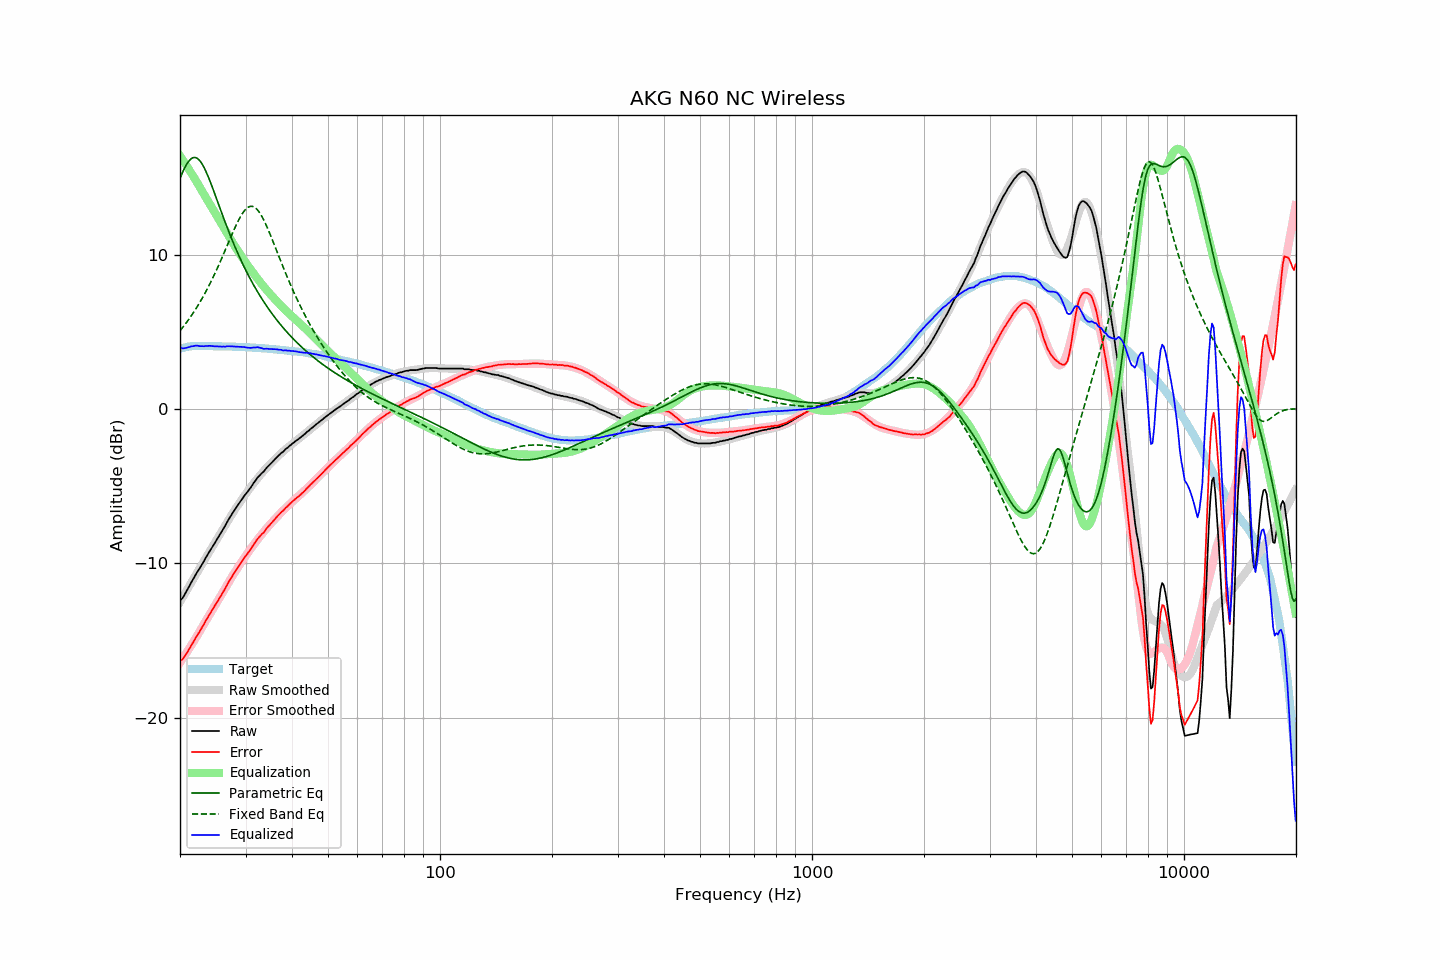

The file beside this chart, header and first rows:
frequency, raw, error, smoothed, error_smoothed, equalization, parametric_eq, fixed_band_eq, equalized_raw, equalized_smoothed, target
20.00, -12.40, -16.32, -12.50, -16.44, 16.44, 14.96, 5.08, 4.04, 3.94, 3.92
20.20, -12.32, -16.27, -12.32, -16.28, 16.28, 15.21, 5.21, 3.96, 3.96, 3.95
20.40, -12.19, -16.16, -12.14, -16.12, 16.12, 15.45, 5.34, 3.93, 3.98, 3.98
20.61, -12.00, -16.00, -11.96, -15.96, 15.96, 15.66, 5.47, 3.96, 4.00, 4.00
20.81, -11.83, -15.85, -11.78, -15.80, 15.80, 15.85, 5.61, 3.97, 4.02, 4.03
21.02, -11.63, -15.69, -11.60, -15.64, 15.64, 16.01, 5.75, 4.01, 4.04, 4.06
21.23, -11.44, -15.51, -11.42, -15.47, 15.47, 16.15, 5.90, 4.04, 4.05, 4.07
21.44, -11.24, -15.31, -11.25, -15.31, 15.31, 16.24, 6.05, 4.07, 4.06, 4.08
21.66, -11.06, -15.15, -11.07, -15.14, 15.14, 16.30, 6.21, 4.08, 4.07, 4.09
21.87, -10.87, -14.96, -10.89, -14.97, 14.97, 16.32, 6.36, 4.10, 4.08, 4.09
22.09, -10.69, -14.78, -10.71, -14.80, 14.80, 16.30, 6.53, 4.12, 4.09, 4.10
22.31, -10.52, -14.61, -10.54, -14.63, 14.63, 16.24, 6.70, 4.12, 4.10, 4.10
22.54, -10.36, -14.46, -10.35, -14.45, 14.45, 16.15, 6.87, 4.09, 4.10, 4.10
22.76, -10.19, -14.28, -10.17, -14.27, 14.27, 16.02, 7.05, 4.08, 4.10, 4.10
22.99, -10.01, -14.10, -9.99, -14.09, 14.09, 15.85, 7.23, 4.08, 4.10, 4.09
23.22, -9.84, -13.93, -9.82, -13.91, 13.91, 15.66, 7.41, 4.08, 4.10, 4.09
23.45, -9.64, -13.73, -9.65, -13.74, 13.74, 15.45, 7.61, 4.10, 4.09, 4.09
23.69, -9.47, -13.56, -9.47, -13.57, 13.57, 15.21, 7.80, 4.10, 4.09, 4.09
23.92, -9.29, -13.37, -9.30, -13.39, 13.39, 14.96, 8.00, 4.11, 4.09, 4.09
24.16, -9.12, -13.20, -9.13, -13.22, 13.22, 14.70, 8.21, 4.10, 4.09, 4.09
24.40, -8.96, -13.04, -8.96, -13.05, 13.05, 14.42, 8.42, 4.09, 4.08, 4.09
24.65, -8.79, -12.87, -8.79, -12.87, 12.87, 14.14, 8.64, 4.08, 4.08, 4.08
24.89, -8.62, -12.70, -8.61, -12.69, 12.69, 13.86, 8.86, 4.07, 4.08, 4.08
25.14, -8.44, -12.51, -8.44, -12.52, 12.52, 13.57, 9.09, 4.08, 4.08, 4.08
25.39, -8.27, -12.35, -8.26, -12.34, 12.34, 13.28, 9.32, 4.06, 4.08, 4.08
25.65, -8.10, -12.18, -8.08, -12.16, 12.16, 12.99, 9.55, 4.06, 4.08, 4.08
25.91, -7.93, -12.00, -7.91, -11.98, 11.98, 12.71, 9.79, 4.05, 4.07, 4.07
26.16, -7.75, -11.81, -7.73, -11.81, 11.81, 12.42, 10.03, 4.06, 4.07, 4.07
26.43, -7.58, -11.65, -7.56, -11.63, 11.63, 12.15, 10.28, 4.05, 4.07, 4.07
26.69, -7.38, -11.45, -7.38, -11.45, 11.45, 11.87, 10.52, 4.07, 4.07, 4.07
26.96, -7.19, -11.26, -7.21, -11.27, 11.27, 11.60, 10.77, 4.08, 4.06, 4.07
27.23, -7.02, -11.08, -7.04, -11.10, 11.10, 11.34, 11.01, 4.08, 4.06, 4.06
27.50, -6.86, -10.92, -6.87, -10.92, 10.92, 11.08, 11.25, 4.06, 4.06, 4.06
27.77, -6.69, -10.73, -6.70, -10.75, 10.75, 10.82, 11.49, 4.07, 4.05, 4.05
28.05, -6.53, -10.58, -6.54, -10.59, 10.59, 10.58, 11.73, 4.06, 4.05, 4.05
28.33, -6.38, -10.42, -6.38, -10.42, 10.42, 10.33, 11.95, 4.05, 4.04, 4.04
28.62, -6.22, -10.26, -6.22, -10.26, 10.26, 10.10, 12.16, 4.04, 4.04, 4.04
28.90, -6.07, -10.11, -6.07, -10.11, 10.11, 9.86, 12.37, 4.04, 4.04, 4.04
29.19, -5.92, -9.95, -5.92, -9.95, 9.95, 9.64, 12.55, 4.04, 4.03, 4.03
29.48, -5.78, -9.81, -5.77, -9.80, 9.80, 9.42, 12.71, 4.02, 4.03, 4.03
29.78, -5.62, -9.64, -5.63, -9.65, 9.65, 9.20, 12.86, 4.03, 4.02, 4.02
30.08, -5.49, -9.51, -5.48, -9.49, 9.49, 8.99, 12.98, 4.00, 4.02, 4.02
30.38, -5.36, -9.37, -5.33, -9.34, 9.34, 8.78, 13.06, 3.98, 4.01, 4.01
30.68, -5.22, -9.23, -5.19, -9.20, 9.20, 8.58, 13.12, 3.98, 4.00, 4.01
30.99, -5.08, -9.08, -5.05, -9.05, 9.05, 8.39, 13.15, 3.97, 4.00, 4.00
31.30, -4.92, -8.91, -4.91, -8.91, 8.91, 8.20, 13.15, 3.99, 3.99, 3.99
31.61, -4.76, -8.75, -4.78, -8.76, 8.76, 8.01, 13.11, 4.01, 3.99, 3.99
31.93, -4.63, -8.61, -4.64, -8.63, 8.63, 7.83, 13.04, 4.00, 3.98, 3.98
32.24, -4.47, -8.43, -4.51, -8.49, 8.49, 7.65, 12.94, 4.02, 3.97, 3.97
32.57, -4.36, -8.33, -4.39, -8.35, 8.35, 7.48, 12.82, 4.00, 3.97, 3.97
32.89, -4.25, -8.21, -4.26, -8.22, 8.22, 7.31, 12.66, 3.97, 3.96, 3.96
33.22, -4.14, -8.09, -4.14, -8.09, 8.09, 7.14, 12.48, 3.95, 3.95, 3.95
33.55, -4.06, -8.00, -4.02, -7.96, 7.96, 6.98, 12.29, 3.91, 3.94, 3.95
33.89, -3.92, -7.86, -3.90, -7.84, 7.84, 6.82, 12.07, 3.92, 3.94, 3.94
34.23, -3.79, -7.72, -3.79, -7.71, 7.71, 6.67, 11.84, 3.92, 3.93, 3.93
34.57, -3.69, -7.61, -3.68, -7.60, 7.60, 6.52, 11.60, 3.91, 3.92, 3.92
34.92, -3.58, -7.49, -3.57, -7.48, 7.48, 6.37, 11.35, 3.90, 3.91, 3.91
35.27, -3.47, -7.37, -3.46, -7.36, 7.36, 6.22, 11.10, 3.89, 3.90, 3.90
35.62, -3.36, -7.25, -3.36, -7.25, 7.25, 6.08, 10.83, 3.89, 3.89, 3.89
35.97, -3.25, -7.13, -3.26, -7.14, 7.14, 5.95, 10.57, 3.89, 3.88, 3.88
... 635 more rows
